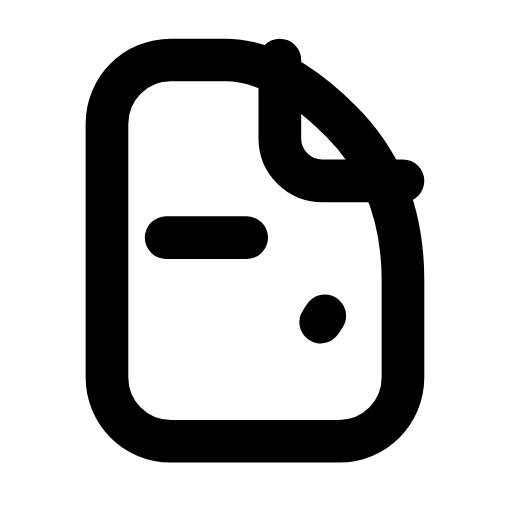
t = 0.00 s
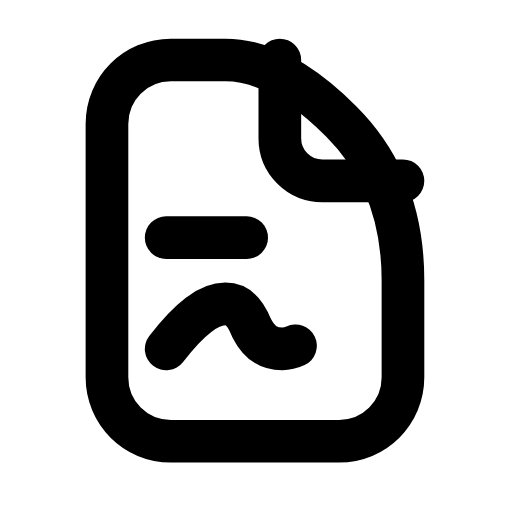
t = 0.27 s
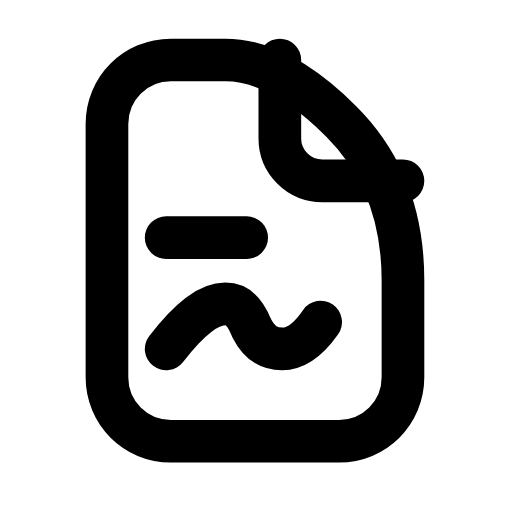
t = 0.52 s
t = 0.78 s: frame unchanged from t = 0.52 s, image omitted
t = 1.06 s: frame unchanged from t = 0.52 s, image omitted
t = 1.32 s: frame unchanged from t = 0.00 s, image omitted

The animated SVG that drew these frames (rendered in a browser with its animation timeline set to each time). Animation: 1 SMIL element (animate=1); one cycle of 1.60 s, repeats indefinitely.

<svg xmlns="http://www.w3.org/2000/svg" width="24" height="24" viewBox="0 0 24 24" fill="none"><g transform="translate(-1.313 -1.293) scale(1.11)"><path stroke="currentColor" stroke-width="1.802" stroke-linecap="round" stroke-linejoin="round" fill="none" d="M8.4 3.7L10.7 3.7Q13 3.7 15.6 6.3Q18.2 8.9 18.2 13L18.2 17.1C18.2 18.6 17 19.8 15.5 19.8L8.4 19.8C6.9 19.8 5.7 18.6 5.7 17.1L5.7 6.4C5.7 4.9 6.9 3.7 8.4 3.7Z"></path><path stroke="currentColor" stroke-width="1.802" stroke-linecap="round" stroke-linejoin="round" fill="none" d="M13 3.7L13 7C13 8 13.8 8.8 14.8 8.8L18.2 8.8"></path><path stroke="currentColor" stroke-width="1.802" stroke-linecap="round" stroke-linejoin="round" fill="none" d="M8.2 15.9C9.2 14.6 10 14 10.7 14C11.3 14 11.6 14.5 11.8 15C12.1 15.6 12.5 15.9 13.1 15.9C13.8 15.9 14.4 15.3 14.9 14.5" pathLength="1" stroke-dasharray="1"><animate attributeName="stroke-dashoffset" values="1;1;0;0;0;0;1;1;1" keyTimes="0;0.1125;0.324;0.45;0.6;0.684;0.825;0.9;1" dur="1.6s" repeatCount="indefinite" calcMode="spline" keySplines="0.16 1 0.3 1;0.16 1 0.3 1;0.16 1 0.3 1;0.16 1 0.3 1;0.16 1 0.3 1;0.16 1 0.3 1;0.16 1 0.3 1;0.16 1 0.3 1"/></path><line stroke="currentColor" stroke-width="1.802" stroke-linecap="round" stroke-linejoin="round" fill="none" x1="8.2" x2="11.6" y1="11.2" y2="11.2"></line></g></svg>
